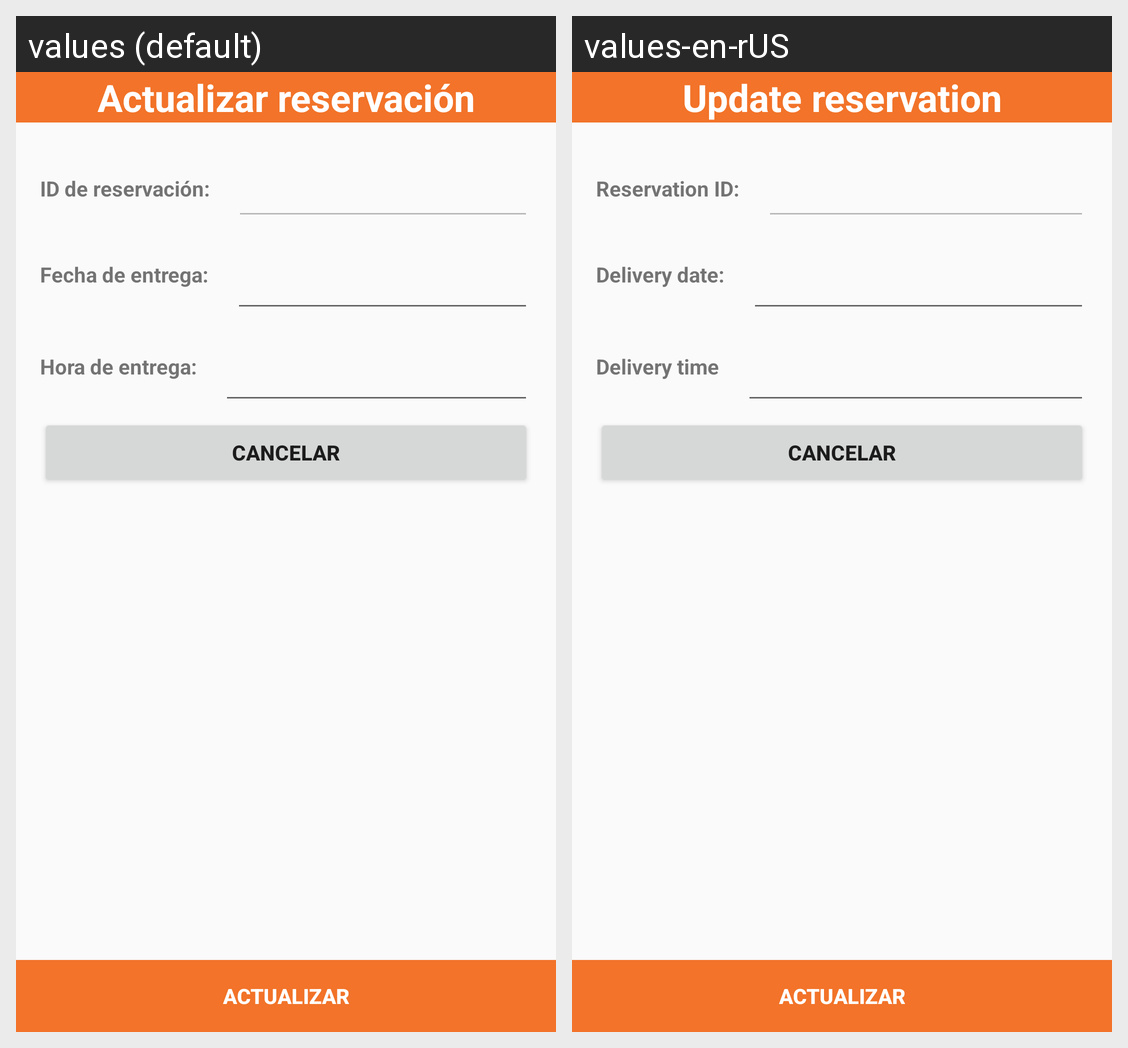

Locale-by-locale string values for the Android screen shown in this grid:
Android screen res/layout/activity_reservacion_actualizar.xml rendered under 2 locales, left to right: values (default), values-en-rUS. Device: Nexus 5 (rendered at 1080×1920; each locale shown at half size, 540×960, under a caption strip naming it); theme Theme.TeLoLlevoYa.
Strings drawn on this screen, with the default value and each locale's value (text and hints the layout hard-codes, and strings that could not be matched under every locale, appear in the picture but are not listed):

actualizarReservacion
  values: Actualizar reservación
  values-en-rUS: Update reservation

idResevacion
  values: ID de reservación:
  values-en-rUS: Reservation ID:

fechaEntregaAc
  values: Fecha de entrega:
  values-en-rUS: Delivery date:

horaEntega
  values: Hora de entrega:
  values-en-rUS: Delivery time
